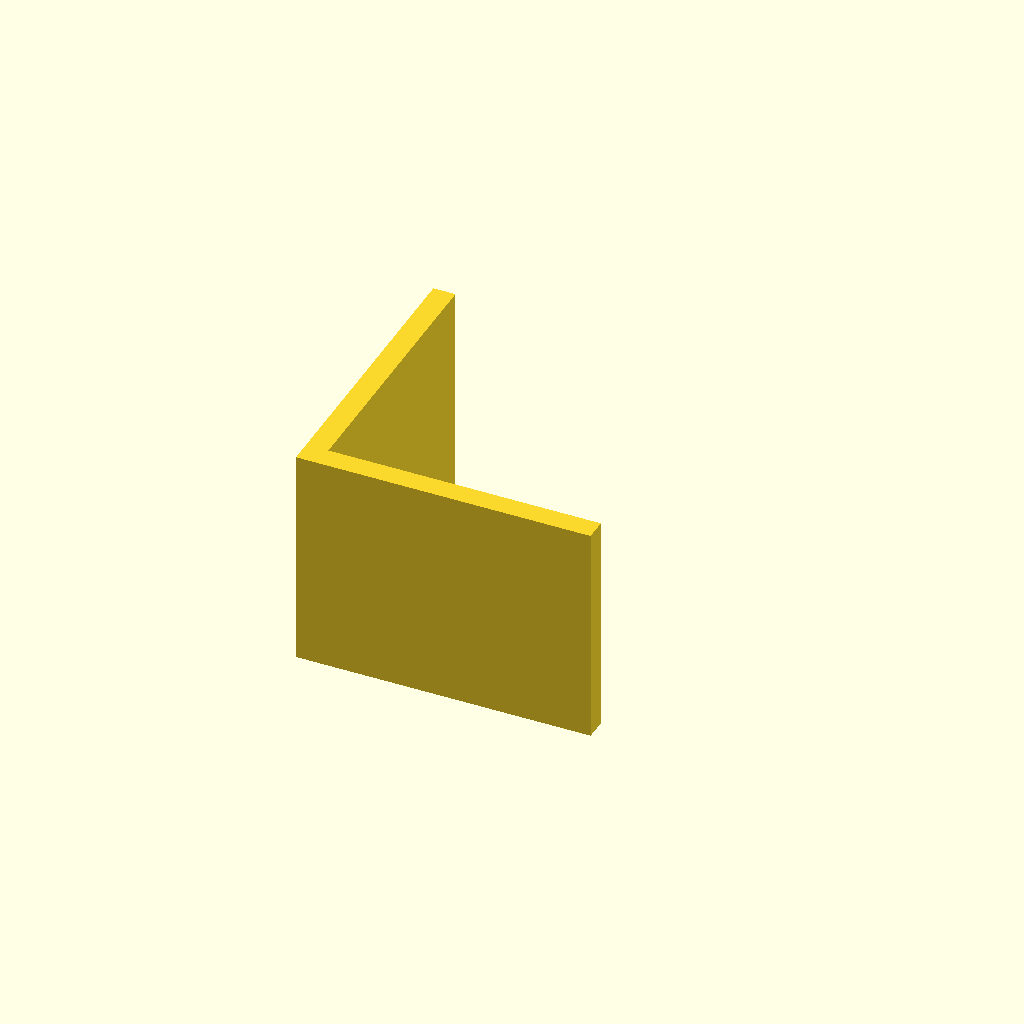
Cell 1: the model at its default parameters.
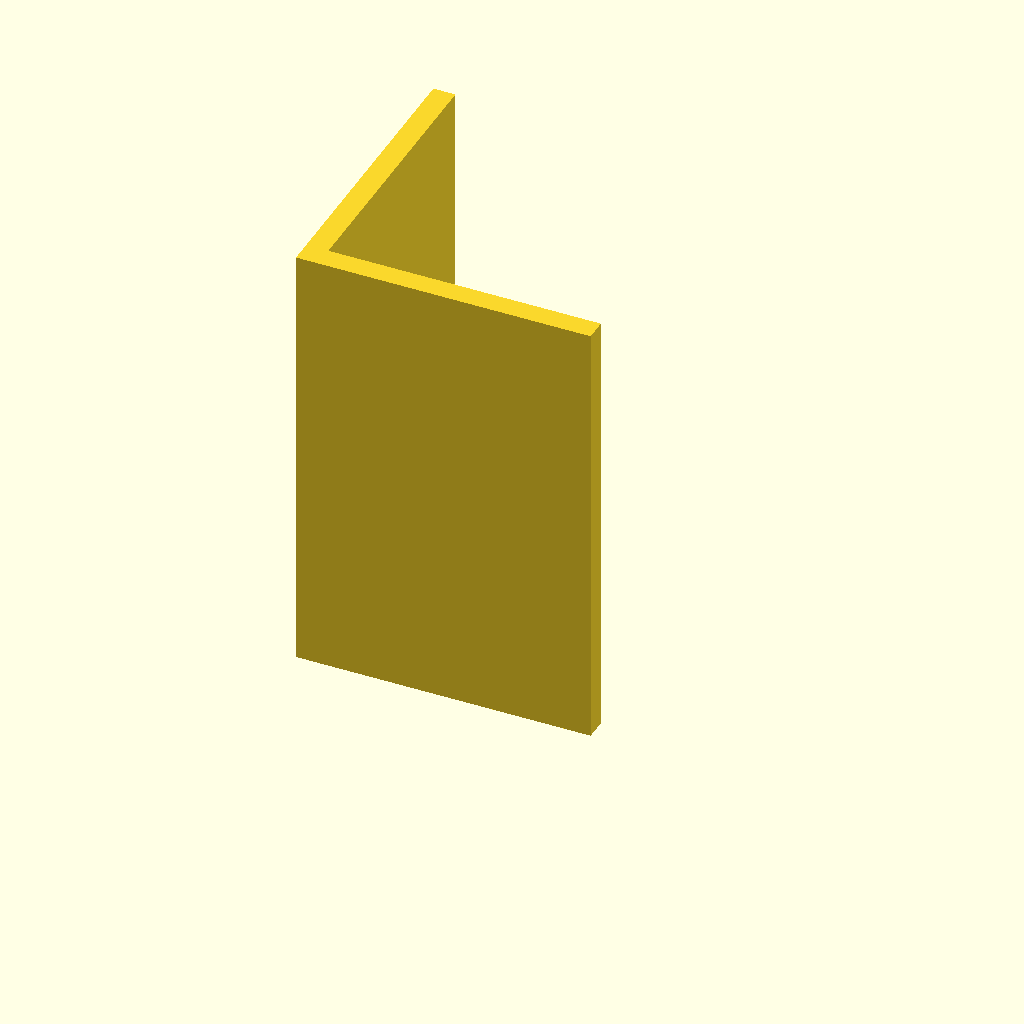
Cell 2: plate_t = 120 (everything else at default).
One fixed orthographic camera (rotation 55°, 0°, 25°; colour scheme Cornfield) for every cell.
OpenSCAD source file optional_data/data/sketch3/structsections/part_0238.scad:
$fn = 32;

// ----------------------------------------------------------------------
// Structural section: angle 80 x 80 mm
// ----------------------------------------------------------------------

// --- parameters (mm) ---
sec_w = 80;               // leg width, X
sec_h = 80;               // leg height, Y
flange_t = 6;             // leg thickness
plate_t = 60;             // cut length, Z (extrusion height)

profile = [[0, 0], [80, 0], [80, 6], [6, 6], [6, 80], [0, 80]];  // primary outline, 6 points, counter clockwise

// --- the one profile operation ---
linear_extrude(height = plate_t) polygon(points = profile);
Customizer parameters (derived from the source; name, type, default, range or options):
sec_w: number, default 80
sec_h: number, default 80
flange_t: number, default 6
plate_t: number, default 60
